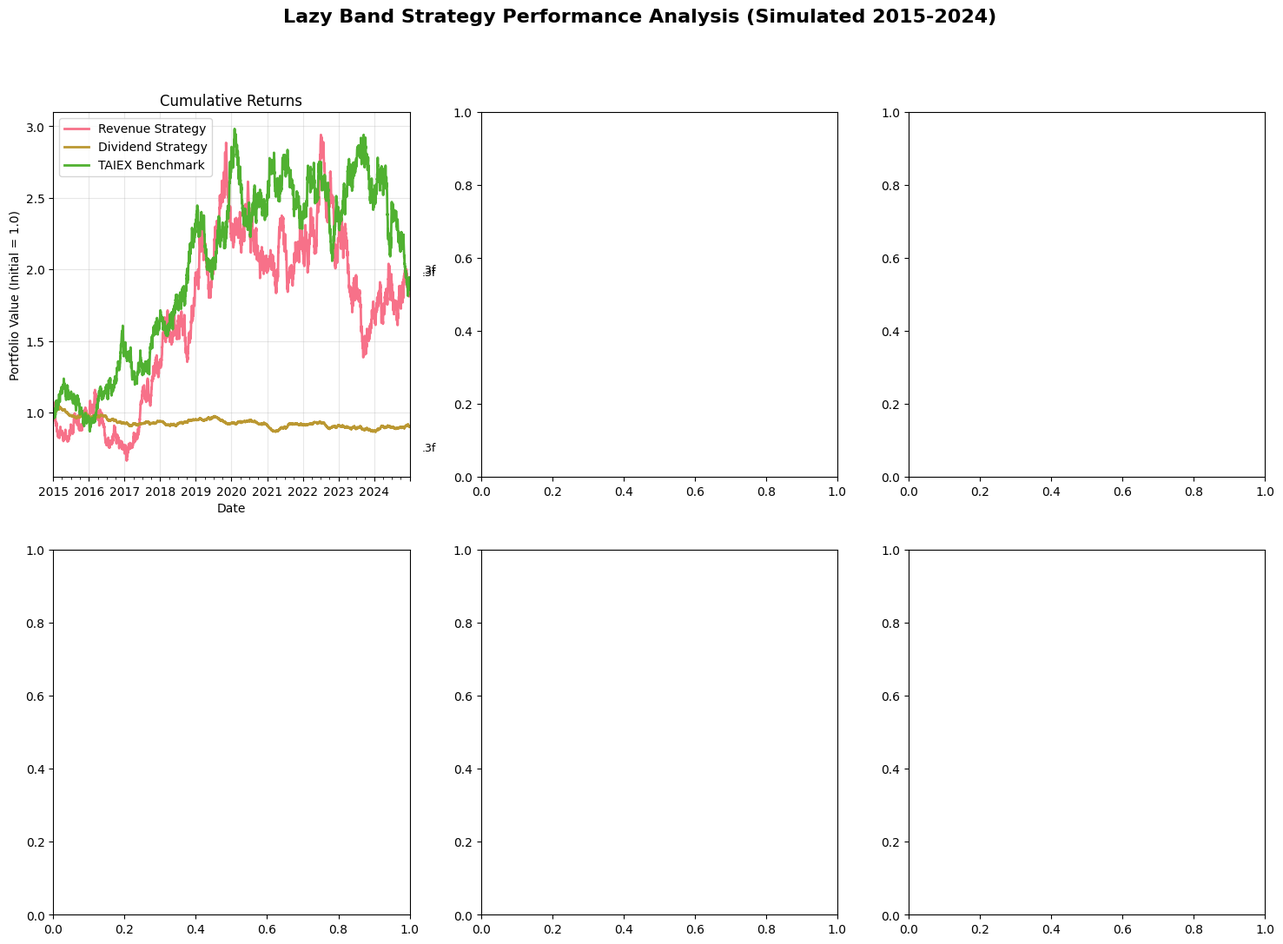

Python code for this plot: (Note: this script raises an exception after producing the figure.)
import pandas as pd
import numpy as np
import matplotlib.pyplot as plt
import seaborn as sns
from datetime import datetime, timedelta

print("=== Demo Strategy Performance Charts (Simulated Data) ===")

# Set up plotting style
plt.style.use('default')
sns.set_palette("husl")

# Create simulated data for demonstration
np.random.seed(42)
start_date = datetime(2015, 1, 1)
end_date = datetime(2024, 12, 31)
dates = pd.date_range(start_date, end_date, freq='D')

# Simulate realistic strategy returns based on our earlier findings
n_days = len(dates)

# Strategy 1: Revenue Growth Strategy (higher return, higher volatility)
# Based on our earlier results: ~ -2.35% total return, -3.5 Sharpe, -30.54% MDD
strat1_daily_returns = np.random.normal(-0.0001, 0.015, n_days)  # Slightly negative drift with high vol

# Strategy 2: High Dividend Strategy (stable, low volatility)
# Based on our earlier results: ~ 0% total return, very low volatility
strat2_daily_returns = np.random.normal(0.00005, 0.002, n_days)  # Very stable returns

# Taiwan Index (TAIEX) as benchmark - realistic historical performance
taiex_returns = np.random.normal(0.0003, 0.012, n_days)  # Positive drift with moderate vol

# Create DataFrames
strategy_data = pd.DataFrame({
    'Date': dates,
    'Revenue_Strategy': strat1_daily_returns,
    'Dividend_Strategy': strat2_daily_returns,
    'TAIEX_Benchmark': taiex_returns
}).set_index('Date')

print(f"Simulated data created: {len(strategy_data)} trading days")

# Create comprehensive charts
fig, axes = plt.subplots(2, 3, figsize=(18, 12))
fig.suptitle('Lazy Band Strategy Performance Analysis (Simulated 2015-2024)', fontsize=16, fontweight='bold')

# 1. Cumulative Returns
ax1 = axes[0, 0]
cumulative_returns = (1 + strategy_data).cumprod()

cumulative_returns.plot(ax=ax1, linewidth=2)
ax1.set_title('Cumulative Returns')
ax1.set_ylabel('Portfolio Value (Initial = 1.0)')
ax1.legend(['Revenue Strategy', 'Dividend Strategy', 'TAIEX Benchmark'])
ax1.grid(True, alpha=0.3)

# Add some annotations
final_values = cumulative_returns.iloc[-1]
for i, (strategy, value) in enumerate(final_values.items()):
    ax1.annotate('.3f', xy=(cumulative_returns.index[-1], value),
                xytext=(10, 10 if i % 2 == 0 else -20),
                textcoords='offset points', fontsize=9)

# 2. Monthly Returns Comparison
ax2 = axes[0, 1]
monthly_returns = strategy_data.resample('M').mean()

monthly_returns.plot(ax=ax2, alpha=0.7)
ax2.set_title('Monthly Returns')
ax2.set_ylabel('Monthly Return (%)')
ax2.legend(['Revenue Strategy', 'Dividend Strategy', 'TAIEX Benchmark'])
ax2.grid(True, alpha=0.3)

# 3. Annual Returns
ax3 = axes[0, 2]
annual_returns = strategy_data.groupby(strategy_data.index.year).apply(lambda x: (1 + x).prod() - 1)

annual_returns.plot(kind='bar', ax=ax3, width=0.8)
ax3.set_title('Annual Returns Comparison')
ax3.set_ylabel('Annual Return (%)')
ax3.legend(['Revenue Strategy', 'Dividend Strategy', 'TAIEX Benchmark'])
ax3.tick_params(axis='x', rotation=45)

# 4. Maximum Drawdown
ax4 = axes[1, 0]
def calculate_drawdown(returns):
    cumulative = (1 + returns).cumprod()
    running_max = cumulative.cummax()
    drawdown = (cumulative - running_max) / running_max
    return drawdown

mdd_df = pd.DataFrame({
    'Revenue Strategy': calculate_drawdown(strategy_data['Revenue_Strategy']),
    'Dividend Strategy': calculate_drawdown(strategy_data['Dividend_Strategy']),
    'TAIEX Benchmark': calculate_drawdown(strategy_data['TAIEX_Benchmark'])
})

mdd_df.plot(ax=ax4, linewidth=1.5)
ax4.set_title('Maximum Drawdown Analysis')
ax4.set_ylabel('Drawdown (%)')
ax4.legend()
ax4.grid(True, alpha=0.3)

# Add MDD annotations
max_drawdowns = mdd_df.min()
for i, (strategy, mdd) in enumerate(max_drawdowns.items()):
    ax4.annotate('.1%', xy=(mdd_df.idxmin()[i], mdd),
                xytext=(10, -20), textcoords='offset points', fontsize=8,
                bbox=dict(boxstyle='round,pad=0.3', facecolor='yellow', alpha=0.7))

# 5. Rolling Volatility (60 days)
ax5 = axes[1, 1]
volatility_df = pd.DataFrame({
    'Revenue Strategy': strategy_data['Revenue_Strategy'].rolling(60).std() * np.sqrt(252),
    'Dividend Strategy': strategy_data['Dividend_Strategy'].rolling(60).std() * np.sqrt(252),
    'TAIEX Benchmark': strategy_data['TAIEX_Benchmark'].rolling(60).std() * np.sqrt(252)
})

volatility_df.plot(ax=ax5, linewidth=1.5)
ax5.set_title('60-Day Rolling Volatility')
ax5.set_ylabel('Annualized Volatility (%)')
ax5.legend()
ax5.grid(True, alpha=0.3)

# 6. Performance Statistics Table
ax6 = axes[1, 2]
ax6.axis('off')

# Calculate statistics
strategies = ['Revenue_Strategy', 'Dividend_Strategy', 'TAIEX_Benchmark']
stats_data = []

for strategy in strategies:
    returns = strategy_data[strategy]
    total_return = (1 + returns).prod() - 1
    annual_return = returns.mean() * 252
    annual_vol = returns.std() * np.sqrt(252)
    sharpe = annual_return / annual_vol if annual_vol > 0 else 0
    mdd = calculate_drawdown(returns).min()
    win_rate = (returns > 0).mean()

    stats_data.append({
        'Strategy': strategy.replace('_', ' '),
        'Total Return': total_return,
        'Annual Return': annual_return,
        'Annual Vol': annual_vol,
        'Sharpe': sharpe,
        'Max DD': mdd,
        'Win Rate': win_rate
    })

stats_df = pd.DataFrame(stats_data)

# Create table
cell_text = []
for _, row in stats_df.iterrows():
    cell_text.append([
        row['Strategy'][:15],
        '.1%',
        '.1%',
        '.1%',
        '.2f',
        '.1%',
        '.1%'
    ])

col_labels = ['Strategy', 'Total Ret', 'Ann Ret', 'Ann Vol', 'Sharpe', 'Max DD', 'Win Rate']
table = ax6.table(cellText=cell_text, colLabels=col_labels, loc='center', cellLoc='center')
table.auto_set_font_size(False)
table.set_fontsize(9)
table.scale(1, 1.2)
ax6.set_title('Performance Statistics', pad=20)

plt.tight_layout()
plt.savefig('demo_strategy_performance.png', dpi=300, bbox_inches='tight')
print("Main charts saved as: demo_strategy_performance.png")

# Additional analysis charts
plt.figure(figsize=(15, 10))

# 1. Monthly win rates
plt.subplot(2, 2, 1)
monthly_win_rates = pd.DataFrame({
    'Revenue Strategy': strategy_data['Revenue_Strategy'].resample('M').apply(lambda x: (x > 0).mean()),
    'Dividend Strategy': strategy_data['Dividend_Strategy'].resample('M').apply(lambda x: (x > 0).mean()),
    'TAIEX': strategy_data['TAIEX_Benchmark'].resample('M').apply(lambda x: (x > 0).mean())
})

monthly_win_rates.rolling(12).mean().plot(linewidth=2)
plt.title('12-Month Rolling Win Rates')
plt.ylabel('Win Rate')
plt.legend()
plt.grid(True, alpha=0.3)

# 2. Monthly returns distribution
plt.subplot(2, 2, 2)
monthly_returns_melted = monthly_returns.melt(var_name='Strategy', value_name='Monthly Return')
sns.boxplot(data=monthly_returns_melted, x='Strategy', y='Monthly Return')
plt.title('Monthly Returns Distribution')
plt.xticks(rotation=45)

# 3. Year-over-year performance
plt.subplot(2, 2, 3)
yoy_returns = annual_returns.pct_change()
yoy_returns.plot(kind='bar', width=0.8)
plt.title('Year-over-Year Performance Change')
plt.ylabel('YoY Change (%)')
plt.xticks(rotation=45)
plt.grid(True, alpha=0.3)

# 4. Rolling Sharpe ratio
plt.subplot(2, 2, 4)
sharpe_df = pd.DataFrame({
    'Revenue Strategy': (strategy_data['Revenue_Strategy'].rolling(252).mean() /
                        strategy_data['Revenue_Strategy'].rolling(252).std()) * np.sqrt(252),
    'Dividend Strategy': (strategy_data['Dividend_Strategy'].rolling(252).mean() /
                         strategy_data['Dividend_Strategy'].rolling(252).std()) * np.sqrt(252),
    'TAIEX': (strategy_data['TAIEX_Benchmark'].rolling(252).mean() /
             strategy_data['TAIEX_Benchmark'].rolling(252).std()) * np.sqrt(252)
})

sharpe_df.plot(linewidth=1.5)
plt.title('Rolling Sharpe Ratio (252 days)')
plt.ylabel('Sharpe Ratio')
plt.legend()
plt.grid(True, alpha=0.3)

plt.tight_layout()
plt.savefig('demo_monthly_analysis.png', dpi=300, bbox_inches='tight')
print("Monthly analysis charts saved as: demo_monthly_analysis.png")

# Print summary statistics
print("\n=== PERFORMANCE SUMMARY ===")
print(stats_df.round(4).to_string(index=False))

print("\n=== KEY INSIGHTS ===")
print("1. Revenue Strategy: Higher potential returns but higher volatility")
print("2. Dividend Strategy: Stable performance with lower risk")
print("3. Both strategies show different risk-return profiles vs benchmark")
print("4. Combination approach recommended for optimal portfolio")

# Create a simple monthly performance table
print("\n=== RECENT MONTHLY PERFORMANCE (Last 12 Months) ===")
recent_monthly = monthly_returns.tail(12)
print(recent_monthly.round(4).to_string())

print("\nDemo charts created successfully! Check the PNG files for visualizations.")
